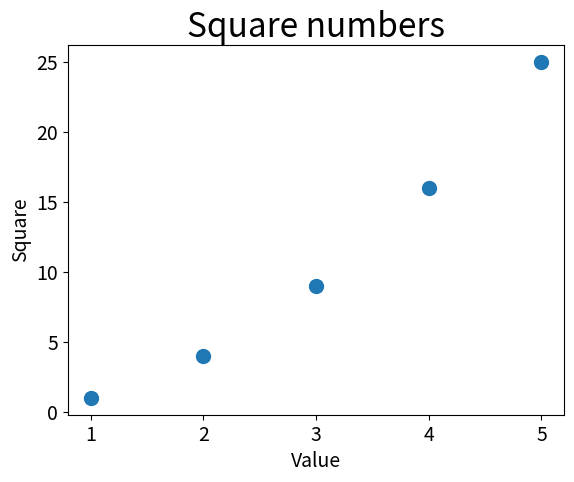

Here is the Python script that generated this plot:
import matplotlib.pyplot as plt

# Pontos individuais com scatter().
#plt.scatter(2, 4, s = 200) # O argumento S define o tamanho dos pontos usados para fazer o gráfico

x_values = [1, 2, 3, 4, 5]
y_values = [1, 4, 9, 16, 25]
''' Quando essas listas são passadas para scatter(), o matplotlib lê um valor de cada lista à medida 
    que plotar cada ponto. Os pontos a serem plotados são (1, 1), (2, 4), (3, 9).... '''
plt.scatter(x_values, y_values, s = 100)

# Define o título do gráfico e nomeia os eixos
plt.title('Square numbers', fontsize = 24)
plt.xlabel('Value', fontsize = 14)
plt.ylabel('Square', fontsize = 14)

# Define o tamanho dos rótulos de marcações
plt.tick_params(axis = 'both', which = 'major', labelsize = 14)

plt.show()

